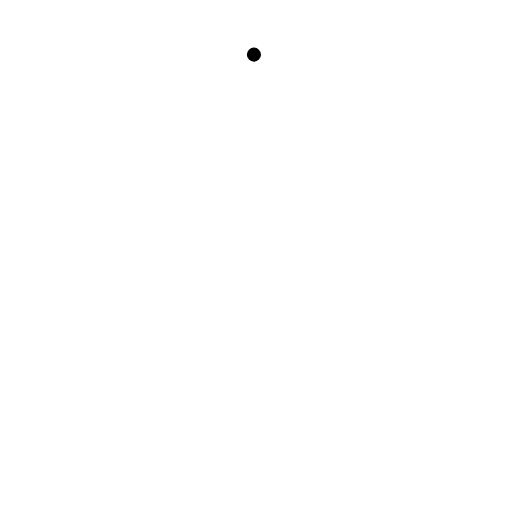
t = 0.00 s
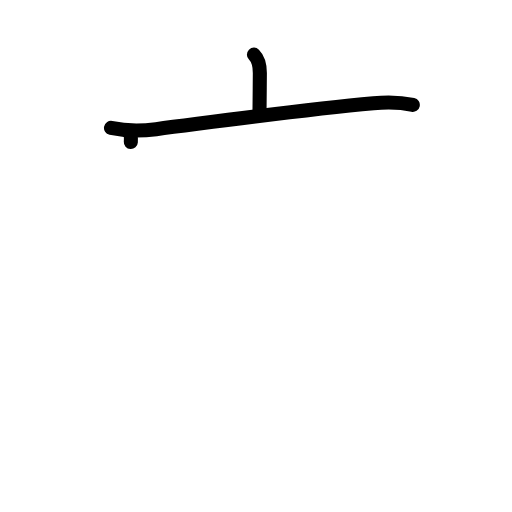
t = 2.20 s
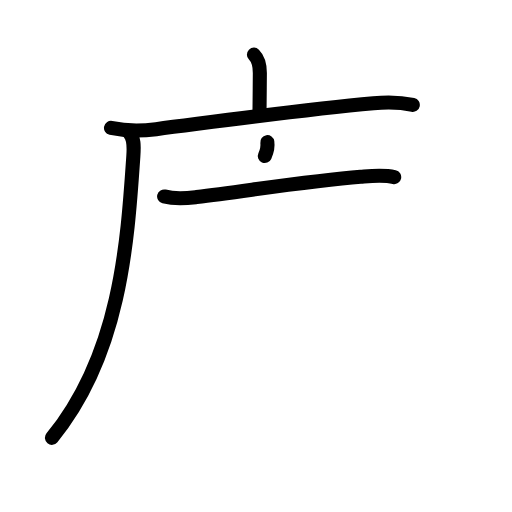
t = 4.40 s
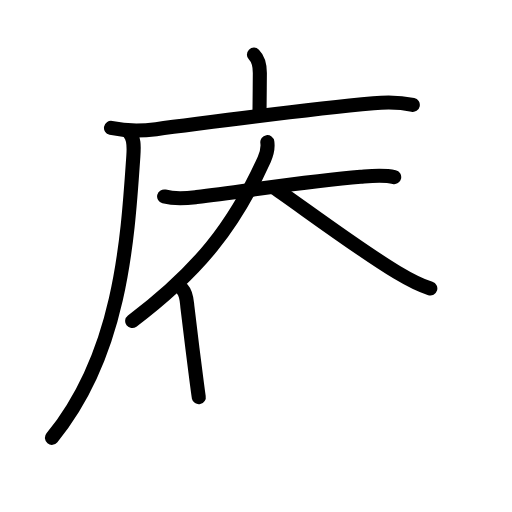
t = 6.60 s
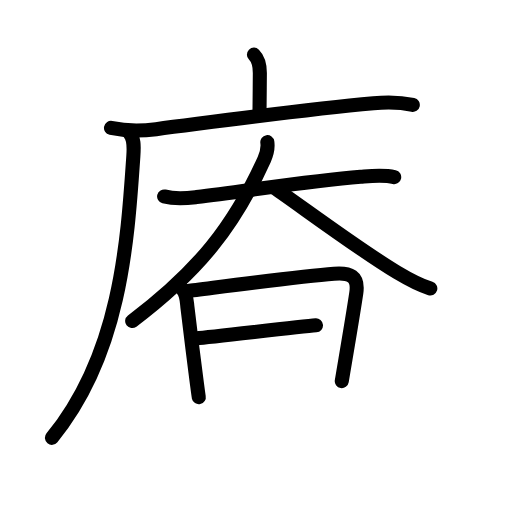
t = 8.80 s
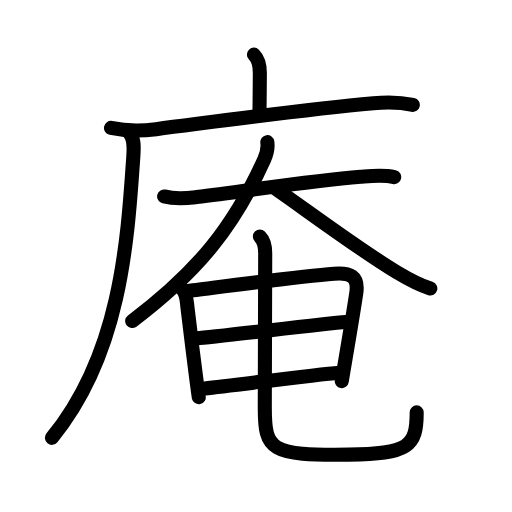
t = 11.00 s

The animated SVG that drew these frames (rendered in a browser with its animation timeline set to each time). Animation: 37 SMIL elements (animate=37); one cycle of 11.00 s.

<?xml version="1.0" encoding="UTF-8"?>
<!--
AniKanjiVG is licensed by CC-BY-SA Paul C. Sommerhoff (https://bitbucket.org/sommerhoff/anikanjivg).
AniKanjiVG uses KanjiVG which is licensed by CC-BY-SA Ulrich Apel (http://kanjivg.tagaini.net).
See also http://creativecommons.org/licenses/by-sa/3.0/
-->
<svg xmlns:kvg='http://kanjivg.tagaini.net' xmlns='http://www.w3.org/2000/svg' width='109' height='109' viewBox='0 0 109 109' style='fill:none;stroke:#000000;stroke-width:3;stroke-linecap:round;stroke-linejoin:round;' id="kvg:kanji_05eb5"><g id="kvg:05eb5" kvg:element="庵"><g id="kvg:05eb5-g1" kvg:element="广" kvg:position="tare" kvg:radical="general"><path id="kvg:05eb5-s1" kvg:type="㇑a" d="M54.06,11.63c1.15,1.15,1.26,2.49,1.26,3.9c0,2.59-0.07,5.59-0.07,7.96"><animate attributeName="d" begin="0.0s" dur="0.5s" from="M54.06,11.63C54.06,11.63,54.06,11.63,54.06,11.63" to="M54.06,11.63c1.15,1.15,1.26,2.49,1.26,3.9" />
<animate attributeName="d" begin="0.5s" dur="0.5s" from="M54.06,11.63c1.15,1.15,1.26,2.49,1.26,3.9c0,0,0,0,0,0,0" to="M54.06,11.63c1.15,1.15,1.26,2.49,1.26,3.9c0,2.59-0.07,5.59-0.07,7.96" />
</path>
<g id="kvg:05eb5-g2" kvg:element="厂"><path id="kvg:05eb5-s2" kvg:type="㇐" d="M23.63,27.23c3,0.65,6.64,0.65,9.61,0.27c15.64-2,30.89-4.12,46.26-5.52c2.86-0.26,5.56-0.26,8.38,0.35"><animate attributeName="d" begin="1.0s" dur="0.3333333333333333s" from="M23.63,27.23C23.63,27.23,23.63,27.23,23.63,27.23" to="M23.63,27.23c3,0.65,6.64,0.65,9.61,0.27" />
<animate attributeName="d" begin="1.3333333333333333s" dur="0.3333333333333333s" from="M23.63,27.23c3,0.65,6.64,0.65,9.61,0.27c0,0,0,0,0,0,0" to="M23.63,27.23c3,0.65,6.64,0.65,9.61,0.27c15.64-2,30.89-4.12,46.26-5.52" />
<animate attributeName="d" begin="1.6666666666666665s" dur="0.3333333333333333s" from="M23.63,27.23c3,0.65,6.64,0.65,9.61,0.27c15.64-2,30.89-4.12,46.26-5.52c0,0,0,0,0,0,0" to="M23.63,27.23c3,0.65,6.64,0.65,9.61,0.27c15.64-2,30.89-4.12,46.26-5.52c2.86-0.26,5.56-0.26,8.38,0.35" />
<animate attributeName="d" begin="0s" dur="1.0s" from="M-100,-100" to="M-100,-100" />
</path>
<path id="kvg:05eb5-s3" kvg:type="㇒" d="M27.49,28.25c1.07,1.07,1.05,2.74,0.9,4.96c-1.26,18.54-2.76,42.16-17.33,60"><animate attributeName="d" begin="2.0s" dur="0.5s" from="M27.49,28.25C27.49,28.25,27.49,28.25,27.49,28.25" to="M27.49,28.25c1.07,1.07,1.05,2.74,0.9,4.96" />
<animate attributeName="d" begin="2.5s" dur="0.5s" from="M27.49,28.25c1.07,1.07,1.05,2.74,0.9,4.96c0,0,0,0,0,0,0" to="M27.49,28.25c1.07,1.07,1.05,2.74,0.9,4.96c-1.26,18.54-2.76,42.16-17.33,60" />
<animate attributeName="d" begin="0s" dur="2.0s" from="M-100,-100" to="M-100,-100" />
</path>
</g>
</g>
<g id="kvg:05eb5-g3" kvg:element="奄"><g id="kvg:05eb5-g4" kvg:element="大" kvg:position="top"><path id="kvg:05eb5-s4" kvg:type="㇐" d="M34.94,41.82c2.69,0.68,4.96,0.36,6.93,0.12c11.29-1.39,24.56-3.5,34.88-4.31c2.37-0.18,4.83-0.46,7.17,0.07"><animate attributeName="d" begin="3.0s" dur="0.3333333333333333s" from="M34.94,41.82C34.94,41.82,34.94,41.82,34.94,41.82" to="M34.94,41.82c2.69,0.68,4.96,0.36,6.93,0.12" />
<animate attributeName="d" begin="3.3333333333333335s" dur="0.3333333333333333s" from="M34.94,41.82c2.69,0.68,4.96,0.36,6.93,0.12c0,0,0,0,0,0,0" to="M34.94,41.82c2.69,0.68,4.96,0.36,6.93,0.12c11.29-1.39,24.56-3.5,34.88-4.31" />
<animate attributeName="d" begin="3.6666666666666665s" dur="0.3333333333333333s" from="M34.94,41.82c2.69,0.68,4.96,0.36,6.93,0.12c11.29-1.39,24.56-3.5,34.88-4.31c0,0,0,0,0,0,0" to="M34.94,41.82c2.69,0.68,4.96,0.36,6.93,0.12c11.29-1.39,24.56-3.5,34.88-4.31c2.37-0.18,4.83-0.46,7.17,0.07" />
<animate attributeName="d" begin="0s" dur="3.0s" from="M-100,-100" to="M-100,-100" />
</path>
<path id="kvg:05eb5-s5" kvg:type="㇒" d="M56.91,30.25c0.21,1.38-0.2,2.66-0.67,3.71C49.88,48,42.38,57.62,28.14,68.35"><animate attributeName="d" begin="4.0s" dur="0.5s" from="M56.91,30.25C56.91,30.25,56.91,30.25,56.91,30.25" to="M56.91,30.25c0.21,1.38-0.2,2.66-0.67,3.71" />
<animate attributeName="d" begin="4.5s" dur="0.5s" from="M56.91,30.25c0.21,1.38-0.2,2.66-0.67,3.71c0,0,0,0,0,0,0" to="M56.91,30.25c0.21,1.38-0.2,2.66-0.67,3.71C49.88,48,42.38,57.62,28.14,68.35" />
<animate attributeName="d" begin="0s" dur="4.0s" from="M-100,-100" to="M-100,-100" />
</path>
<path id="kvg:05eb5-s6" kvg:type="㇏" d="M58.38,39.96c5.84,4.02,18.22,13.27,26.11,18c2.25,1.35,4.6,2.67,7.12,3.46"><animate attributeName="d" begin="5.0s" dur="0.5s" from="M58.38,39.96C58.38,39.96,58.38,39.96,58.38,39.96" to="M58.38,39.96c5.84,4.02,18.22,13.27,26.11,18" />
<animate attributeName="d" begin="5.5s" dur="0.5s" from="M58.38,39.96c5.84,4.02,18.22,13.27,26.11,18c0,0,0,0,0,0,0" to="M58.38,39.96c5.84,4.02,18.22,13.27,26.11,18c2.25,1.35,4.6,2.67,7.12,3.46" />
<animate attributeName="d" begin="0s" dur="5.0s" from="M-100,-100" to="M-100,-100" />
</path>
</g>
<g id="kvg:05eb5-g5" kvg:position="bottom"><g id="kvg:05eb5-g6" kvg:element="日"><path id="kvg:05eb5-s7" kvg:type="㇑" d="M38.83,61.57c0.95,1.03,0.92,2.52,1.07,3.82c0.34,2.93,1.12,9.26,1.71,13.85c0.37,2.89,0.66,5.08,0.71,5.31"><animate attributeName="d" begin="6.0s" dur="0.3333333333333333s" from="M38.83,61.57C38.83,61.57,38.83,61.57,38.83,61.57" to="M38.83,61.57c0.95,1.03,0.92,2.52,1.07,3.82" />
<animate attributeName="d" begin="6.333333333333333s" dur="0.3333333333333333s" from="M38.83,61.57c0.95,1.03,0.92,2.52,1.07,3.82c0,0,0,0,0,0,0" to="M38.83,61.57c0.95,1.03,0.92,2.52,1.07,3.82c0.34,2.93,1.12,9.26,1.71,13.85" />
<animate attributeName="d" begin="6.666666666666667s" dur="0.3333333333333333s" from="M38.83,61.57c0.95,1.03,0.92,2.52,1.07,3.82c0.34,2.93,1.12,9.26,1.71,13.85c0,0,0,0,0,0,0" to="M38.83,61.57c0.95,1.03,0.92,2.52,1.07,3.82c0.34,2.93,1.12,9.26,1.71,13.85c0.37,2.89,0.66,5.08,0.71,5.31" />
<animate attributeName="d" begin="0s" dur="6.0s" from="M-100,-100" to="M-100,-100" />
</path>
<path id="kvg:05eb5-s8" kvg:type="㇕a" d="M40.07,61.94c2.84-0.31,22.86-3.01,31.05-3.65c3.37-0.27,5.26,0.46,4.73,4.09c-0.46,3.12-1.35,8.46-2.31,14.12c-0.26,1.53-0.52,3.09-0.78,4.63"><animate attributeName="d" begin="7.0s" dur="0.25s" from="M40.07,61.94C40.07,61.94,40.07,61.94,40.07,61.94" to="M40.07,61.94c2.84-0.31,22.86-3.01,31.05-3.65" />
<animate attributeName="d" begin="7.25s" dur="0.25s" from="M40.07,61.94c2.84-0.31,22.86-3.01,31.05-3.65c0,0,0,0,0,0,0" to="M40.07,61.94c2.84-0.31,22.86-3.01,31.05-3.65c3.37-0.27,5.26,0.46,4.73,4.09" />
<animate attributeName="d" begin="7.5s" dur="0.25s" from="M40.07,61.94c2.84-0.31,22.86-3.01,31.05-3.65c3.37-0.27,5.26,0.46,4.73,4.09c0,0,0,0,0,0,0" to="M40.07,61.94c2.84-0.31,22.86-3.01,31.05-3.65c3.37-0.27,5.26,0.46,4.73,4.09c-0.46,3.12-1.35,8.46-2.31,14.12" />
<animate attributeName="d" begin="7.75s" dur="0.25s" from="M40.07,61.94c2.84-0.31,22.86-3.01,31.05-3.65c3.37-0.27,5.26,0.46,4.73,4.09c-0.46,3.12-1.35,8.46-2.31,14.12c0,0,0,0,0,0,0" to="M40.07,61.94c2.84-0.31,22.86-3.01,31.05-3.65c3.37-0.27,5.26,0.46,4.73,4.09c-0.46,3.12-1.35,8.46-2.31,14.12c-0.26,1.53-0.52,3.09-0.78,4.63" />
<animate attributeName="d" begin="0s" dur="7.0s" from="M-100,-100" to="M-100,-100" />
</path>
<path id="kvg:05eb5-s9" kvg:type="㇐a" d="M41.88,72.03c4.14-0.33,27.06-3.08,31.73-3.46"><animate attributeName="d" begin="8.0s" dur="1.0s" from="M41.88,72.03C41.88,72.03,41.88,72.03,41.88,72.03" to="M41.88,72.03c4.14-0.33,27.06-3.08,31.73-3.46" />
<animate attributeName="d" begin="0s" dur="8.0s" from="M-100,-100" to="M-100,-100" />
</path>
<path id="kvg:05eb5-s10" kvg:type="㇐a" d="M43.6,82.69c6.37-0.69,23.55-2.95,28.56-3.35"><animate attributeName="d" begin="9.0s" dur="1.0s" from="M43.6,82.69C43.6,82.69,43.6,82.69,43.6,82.69" to="M43.6,82.69c6.37-0.69,23.55-2.95,28.56-3.35" />
<animate attributeName="d" begin="0s" dur="9.0s" from="M-100,-100" to="M-100,-100" />
</path>
</g>
<path id="kvg:05eb5-s11" kvg:type="㇟" d="M55.32,50.37c0.97,0.97,1.14,2.09,1.14,3.57c0,4.06-0.09,28.31-0.09,32.81c0,9.12,1.12,10.25,17.9,10.03c12.67-0.17,14.44-1.64,14.44-8.98"><animate attributeName="d" begin="10.0s" dur="0.25s" from="M55.32,50.37C55.32,50.37,55.32,50.37,55.32,50.37" to="M55.32,50.37c0.97,0.97,1.14,2.09,1.14,3.57" />
<animate attributeName="d" begin="10.25s" dur="0.25s" from="M55.32,50.37c0.97,0.97,1.14,2.09,1.14,3.57c0,0,0,0,0,0,0" to="M55.32,50.37c0.97,0.97,1.14,2.09,1.14,3.57c0,4.06-0.09,28.31-0.09,32.81" />
<animate attributeName="d" begin="10.5s" dur="0.25s" from="M55.32,50.37c0.97,0.97,1.14,2.09,1.14,3.57c0,4.06-0.09,28.31-0.09,32.81c0,0,0,0,0,0,0" to="M55.32,50.37c0.97,0.97,1.14,2.09,1.14,3.57c0,4.06-0.09,28.31-0.09,32.81c0,9.12,1.12,10.25,17.9,10.03" />
<animate attributeName="d" begin="10.75s" dur="0.25s" from="M55.32,50.37c0.97,0.97,1.14,2.09,1.14,3.57c0,4.06-0.09,28.31-0.09,32.81c0,9.12,1.12,10.25,17.9,10.03c0,0,0,0,0,0,0" to="M55.32,50.37c0.97,0.97,1.14,2.09,1.14,3.57c0,4.06-0.09,28.31-0.09,32.81c0,9.12,1.12,10.25,17.9,10.03c12.67-0.17,14.44-1.64,14.44-8.98" />
<animate attributeName="d" begin="0s" dur="10.0s" from="M-100,-100" to="M-100,-100" />
</path>
</g>
</g>
</g>
</svg>
